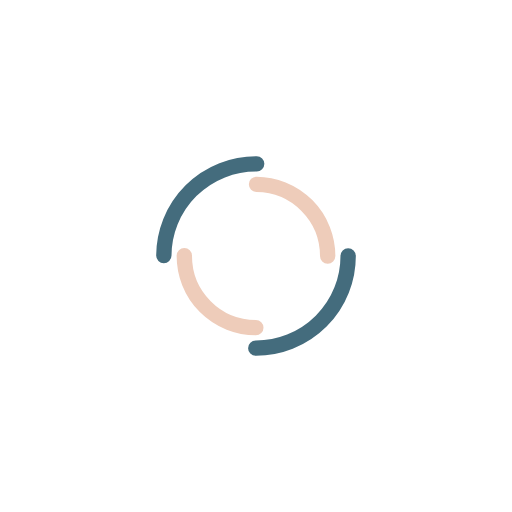
t = 0.00 s
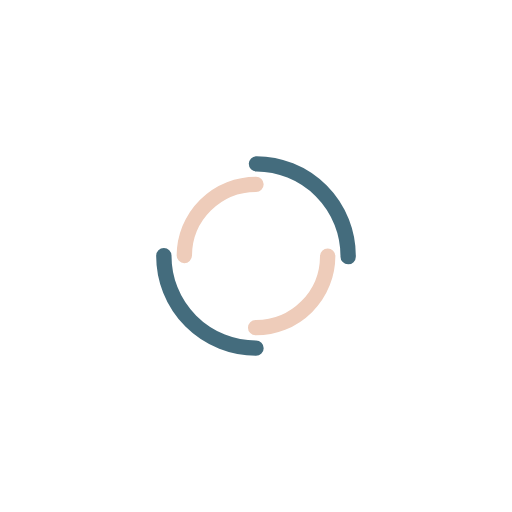
t = 0.25 s
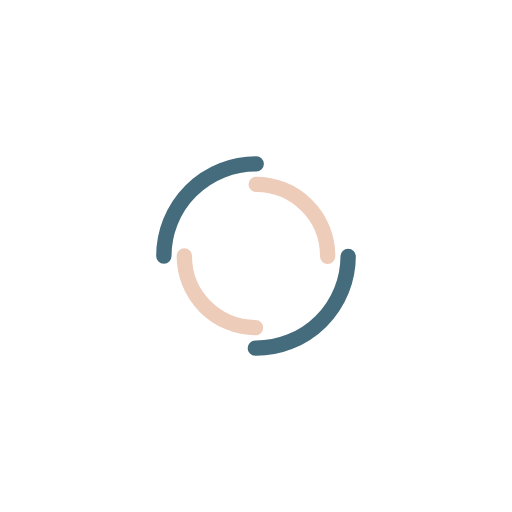
t = 0.50 s
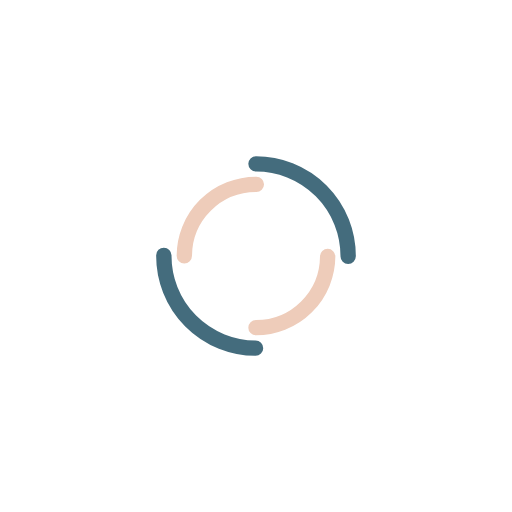
t = 0.75 s

The animated SVG that drew these frames (rendered in a browser with its animation timeline set to each time). Animation: 2 SMIL elements (animateTransform=2); one cycle of 1.00 s, repeats indefinitely.

<?xml version="1.0" encoding="utf-8"?>
<svg xmlns="http://www.w3.org/2000/svg" xmlns:xlink="http://www.w3.org/1999/xlink" style="margin: auto; background: none; display: block; shape-rendering: auto;" width="200px" height="200px" viewBox="0 0 100 100" preserveAspectRatio="xMidYMid">
<circle cx="50" cy="50" r="18" stroke-width="3" stroke="#446c7d" stroke-dasharray="28.274333882308138 28.274333882308138" fill="none" stroke-linecap="round">
  <animateTransform attributeName="transform" type="rotate" dur="1s" repeatCount="indefinite" keyTimes="0;1" values="0 50 50;360 50 50"></animateTransform>
</circle>
<circle cx="50" cy="50" r="14" stroke-width="3" stroke="#eeccba" stroke-dasharray="21.991148575128552 21.991148575128552" stroke-dashoffset="21.991148575128552" fill="none" stroke-linecap="round">
  <animateTransform attributeName="transform" type="rotate" dur="1s" repeatCount="indefinite" keyTimes="0;1" values="0 50 50;-360 50 50"></animateTransform>
</circle>
<!-- [ldio] generated by https://loading.io/ --></svg>